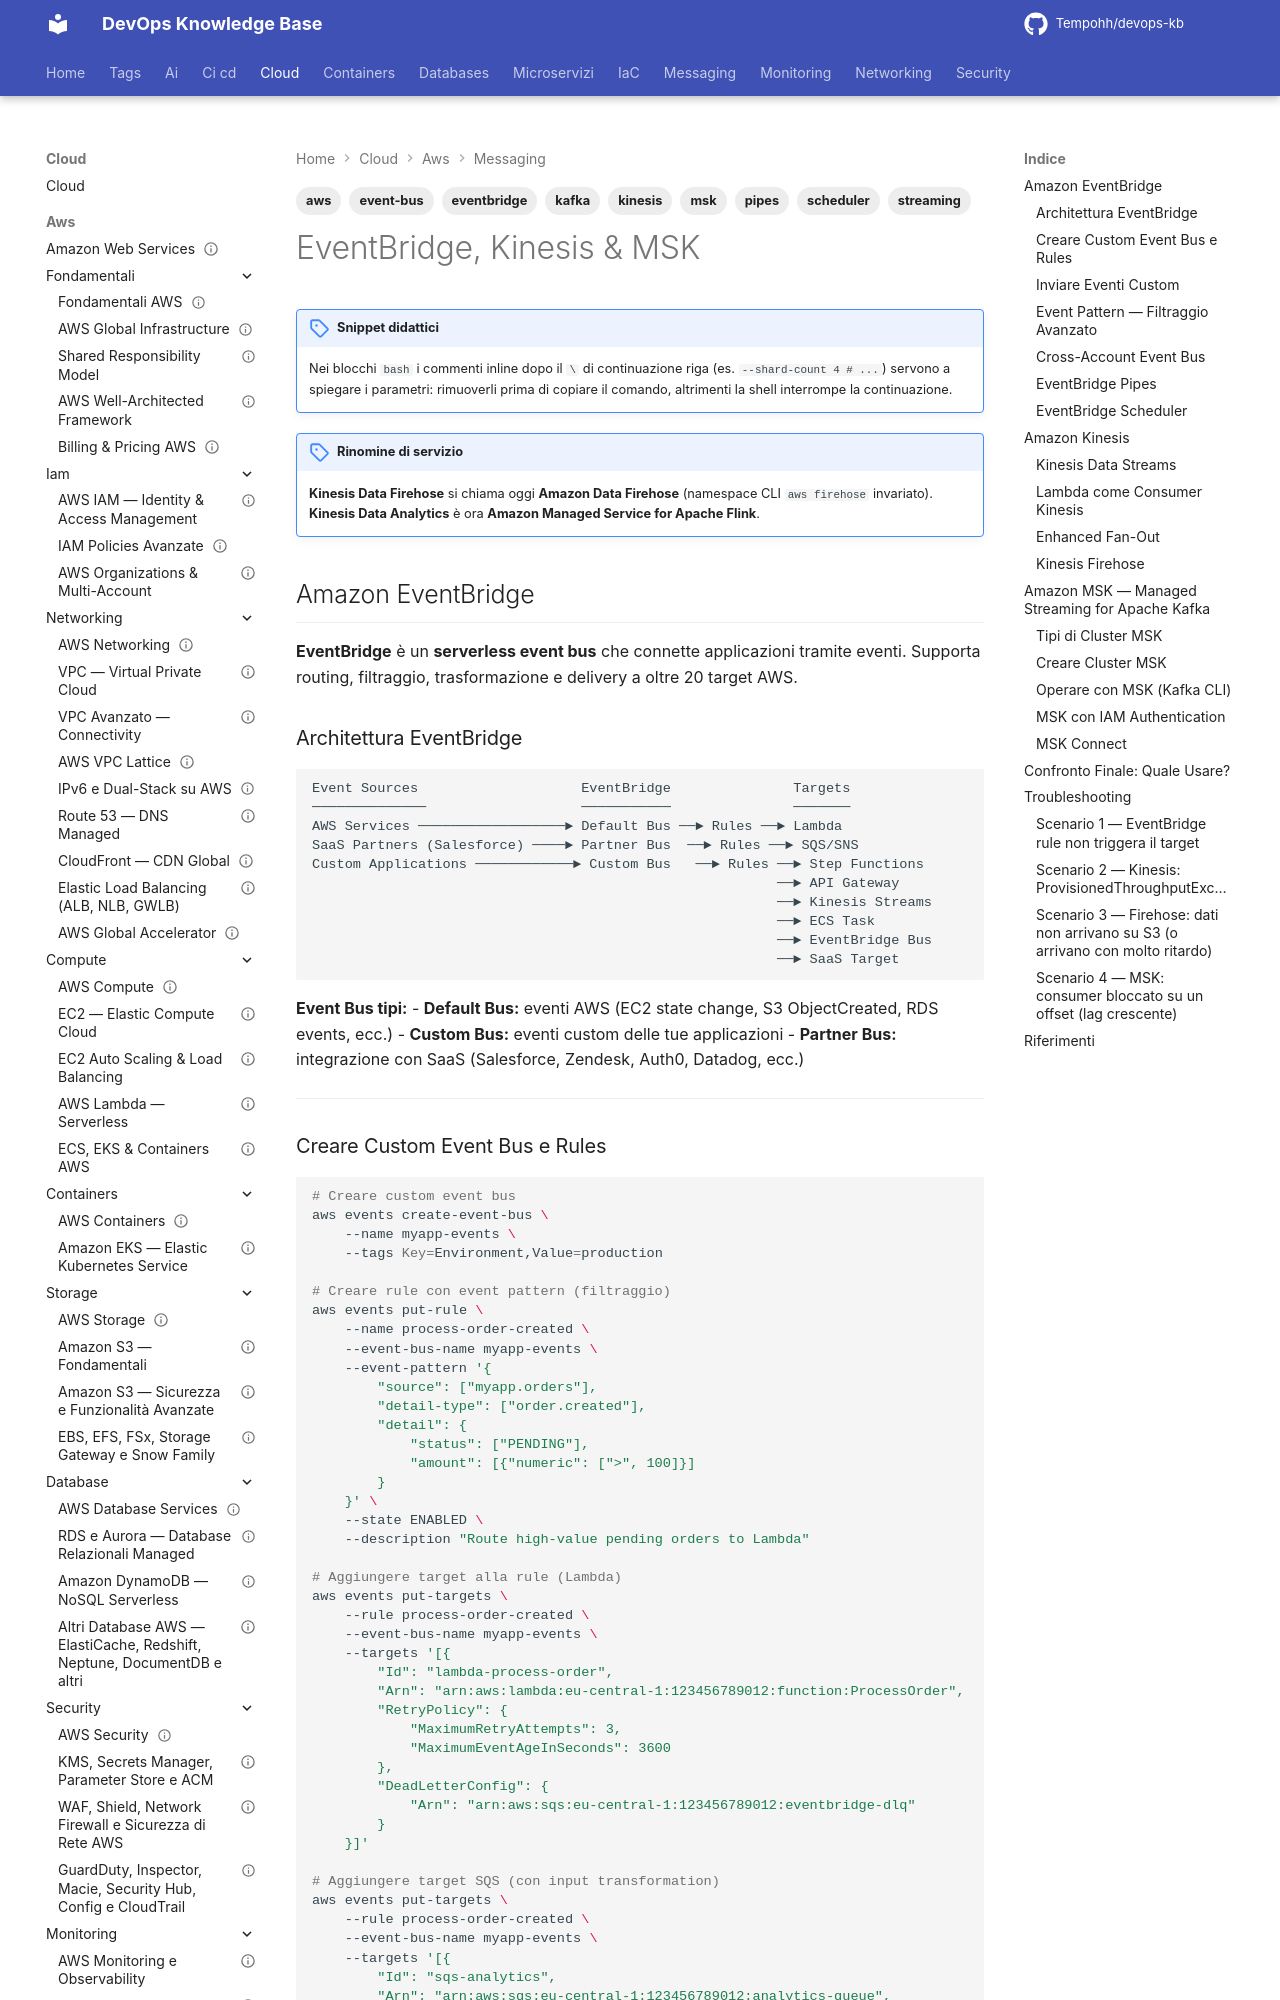

repository: Tempohh/devops-kb · page: cloud/aws/messaging/eventbridge-kinesis/index.html · generator: mkdocs

---
title: "EventBridge, Kinesis & MSK"
slug: eventbridge-kinesis
category: cloud
tags: [aws, eventbridge, kinesis, msk, kafka, streaming, event-bus, pipes, scheduler]
search_keywords: [AWS EventBridge, EventBridge event bus, EventBridge rules, EventBridge Pipes, EventBridge Scheduler, Kinesis Data Streams, Kinesis Firehose, Kinesis Data Analytics, MSK Managed Streaming Kafka, Apache Kafka AWS, shard, enhanced fan-out, KCL Kinesis Client Library, event bridge patterns, cross-account events, SaaS integration, custom event bus, global endpoint, dead letter queue EventBridge]
parent: cloud/aws/messaging/_index
related: [cloud/aws/messaging/sqs-sns, cloud/aws/compute/lambda, cloud/aws/storage/s3, cloud/aws/monitoring/cloudwatch]
official_docs: https://docs.aws.amazon.com/eventbridge/latest/userguide/
status: reviewed
difficulty: advanced
last_updated: 2026-10-03
last_verified: 2026-10-03
---

# EventBridge, Kinesis & MSK

!!! note "Snippet didattici"
    Nei blocchi `bash` i commenti inline dopo il `\` di continuazione riga (es. `--shard-count 4  # ...`) servono a spiegare i parametri: rimuoverli prima di copiare il comando, altrimenti la shell interrompe la continuazione.

!!! note "Rinomine di servizio"
    **Kinesis Data Firehose** si chiama oggi **Amazon Data Firehose** (namespace CLI `aws firehose` invariato). **Kinesis Data Analytics** è ora **Amazon Managed Service for Apache Flink**.

## Amazon EventBridge

**EventBridge** è un **serverless event bus** che connette applicazioni tramite eventi. Supporta routing, filtraggio, trasformazione e delivery a oltre 20 target AWS.

### Architettura EventBridge

```
Event Sources                    EventBridge               Targets
──────────────                   ───────────               ───────
AWS Services ──────────────────► Default Bus ──► Rules ──► Lambda
SaaS Partners (Salesforce) ────► Partner Bus  ──► Rules ──► SQS/SNS
Custom Applications ────────────► Custom Bus   ──► Rules ──► Step Functions
                                                         ──► API Gateway
                                                         ──► Kinesis Streams
                                                         ──► ECS Task
                                                         ──► EventBridge Bus
                                                         ──► SaaS Target
```

**Event Bus tipi:**
- **Default Bus:** eventi AWS (EC2 state change, S3 ObjectCreated, RDS events, ecc.)
- **Custom Bus:** eventi custom delle tue applicazioni
- **Partner Bus:** integrazione con SaaS (Salesforce, Zendesk, Auth0, Datadog, ecc.)

---
